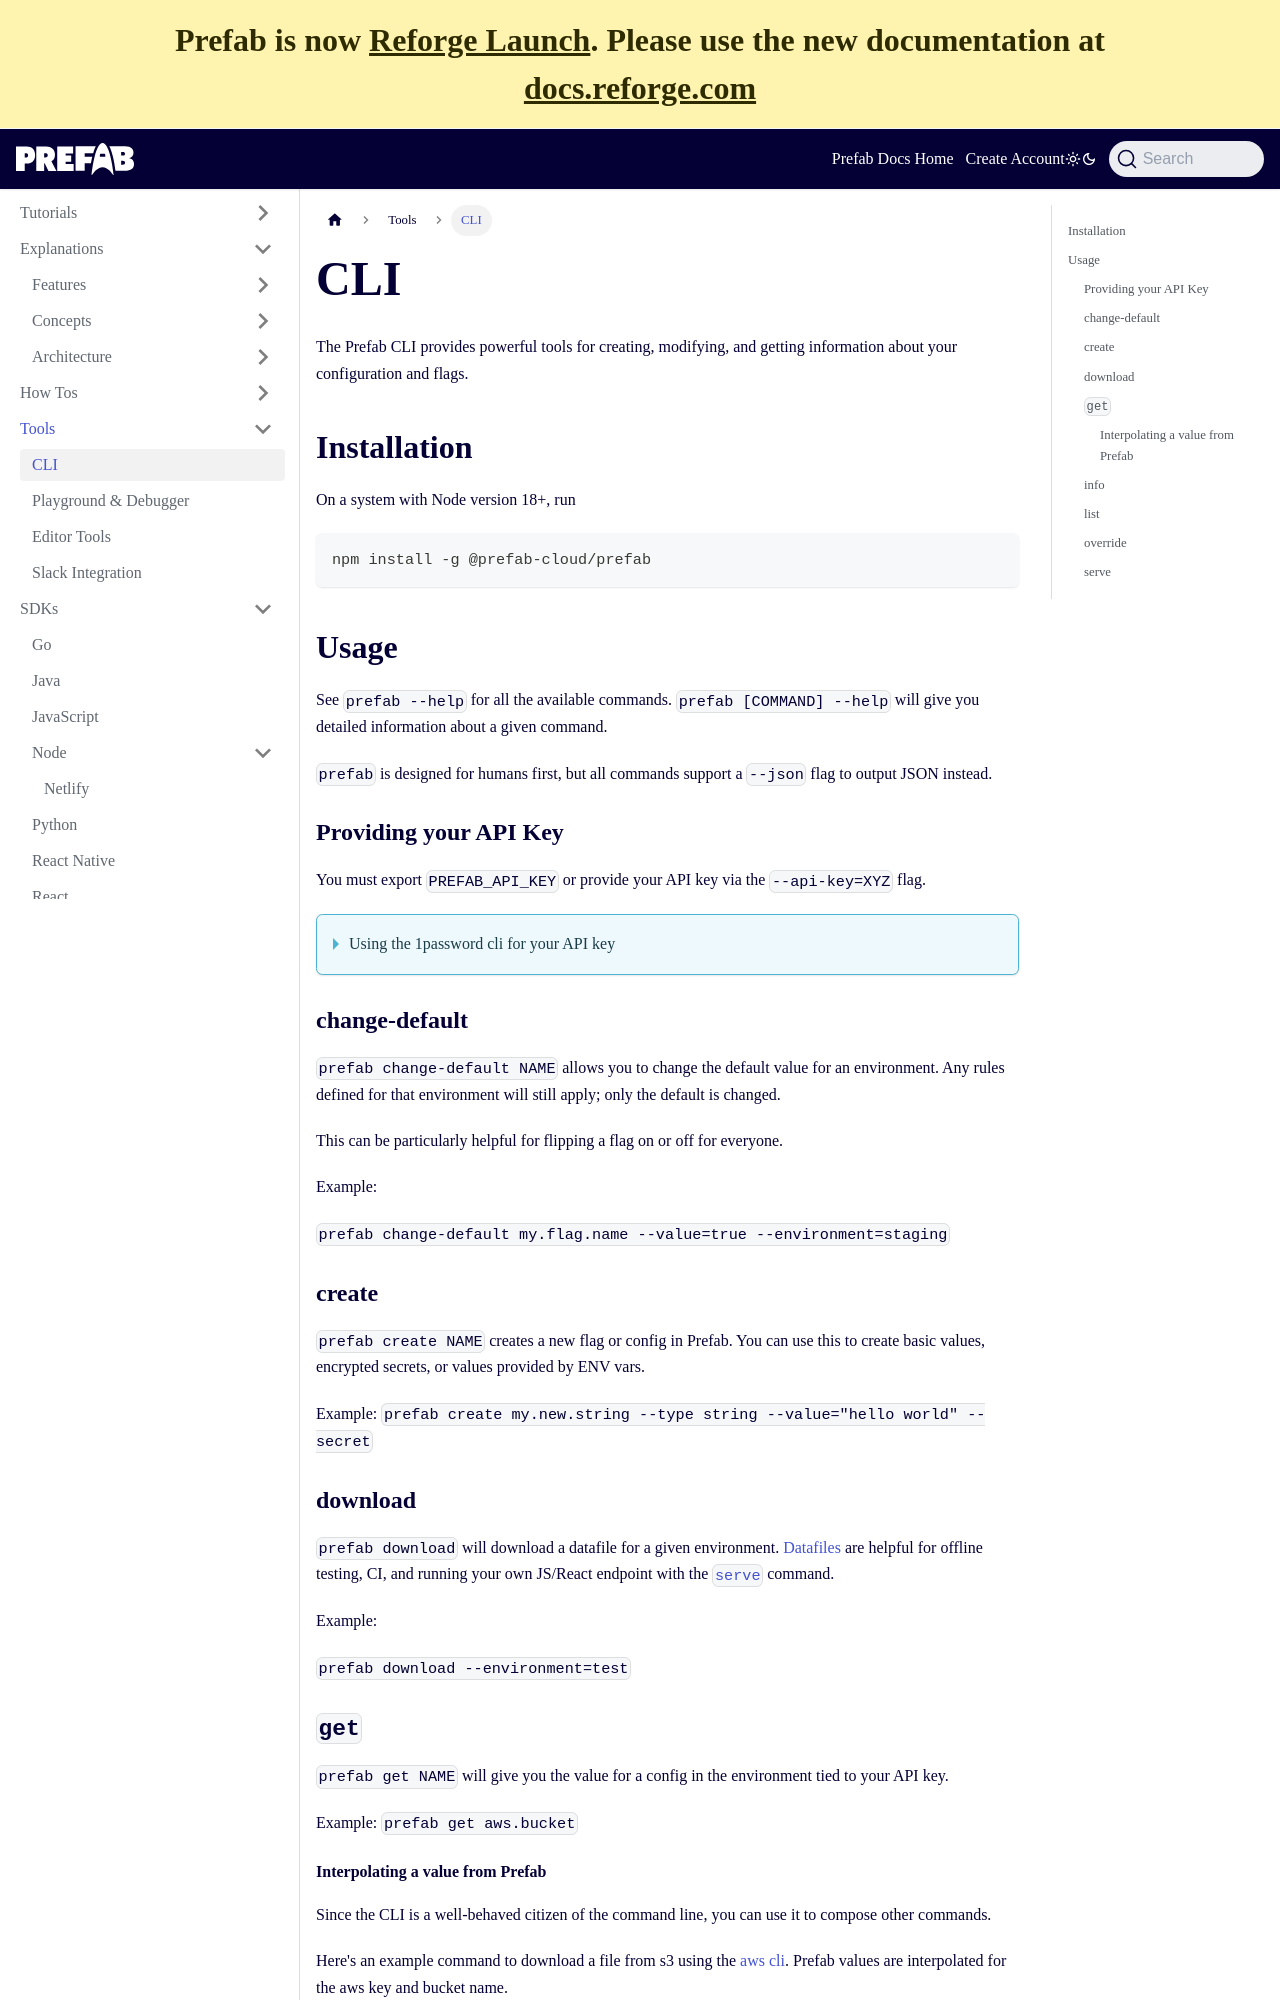

repository: prefab-cloud/prefab-cloud-docs-web · page: docs/tools/cli.html · generator: docusaurus

---
title: CLI
sidebar_label: CLI
---

# CLI

The Prefab CLI provides powerful tools for creating, modifying, and getting information about your configuration and flags.

## Installation

On a system with Node version 18+, run

```
npm install -g @prefab-cloud/prefab
```

## Usage

See `prefab --help` for all the available commands. `prefab [COMMAND] --help` will give you detailed information about a given command.

`prefab` is designed for humans first, but all commands support a `--json` flag to output JSON instead.

### Providing your API Key

You must export `PREFAB_API_KEY` or provide your API key via the `--api-key=XYZ` flag.

<details>
<summary>Using the 1password cli for your API key</summary>

To use the [1password cli](https://developer.1password.com/docs/cli/get-started) for this, you can do the following (replace the `op://...` with the secret reference for your API key).

```
prefab --api-key=(op read "op://Private/Prefab API KEY/credential")
```

</details>

### change-default

`prefab change-default NAME` allows you to change the default value for an environment. Any rules defined for that environment will still apply; only the default is changed.

This can be particularly helpful for flipping a flag on or off for everyone.

Example:

`prefab change-default my.flag.name --value=true --environment=staging`

### create

`prefab create NAME` creates a new flag or config in Prefab. You can use this to create basic values, encrypted secrets, or values provided by ENV vars.

Example: `prefab create my.new.string --type string --value="hello world" --secret`

### download

`prefab download` will download a datafile for a given environment. [Datafiles](/docs/explanations/concepts/testing) are helpful for offline testing, CI, and running your own JS/React endpoint with the [`serve`](#serve) command.

Example:

`prefab download --environment=test`
